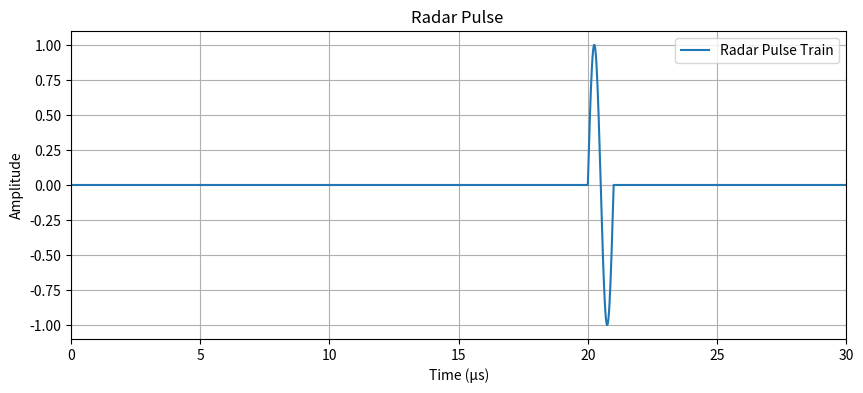

The script that saved this image:
import numpy as np
import matplotlib.pyplot as plt
# Define parameters
fs = 50e6 # Sampling frequency (50 MHz)
pulse_width = 1e-6 # Pulse width (1 microsecond)
pulse_freq = 1e6 # Pulse frequency (1 MHz)
PRI = 10e-6 # Pulse Repetition Interval (10 µs)
num_pulses = 3 # Number of pulses
# Generate time axis
t = np.arange(0, num_pulses * PRI, 1/fs) # Total time duration
# Generate pulse train
pulse_train = np.zeros_like(t)
for i in range(num_pulses):
 start_idx = int(i * PRI * fs)  
end_idx = start_idx + int(pulse_width * fs)  
pulse_train[start_idx:end_idx] = np.sin(2 * np.pi * pulse_freq * t[start_idx:end_idx])  
# Plot the pulse train
plt.figure(figsize=(10, 4))
plt.plot(t * 1e6, pulse_train, label="Radar Pulse Train")
plt.xlabel("Time (µs)")
plt.ylabel("Amplitude")
plt.title("Radar Pulse ")
plt.grid()
plt.legend()
plt.xlim(0, num_pulses * PRI * 1e6) # Show only the pulseduration
plt.show()
